Run: headless pygame with SDL's dummy video driver; simulated clock (each Clock.tick advances the game by its frame time, no real sleeping); random seed 0; keys injected as events and as key.get_pressed() state; no mouse input.
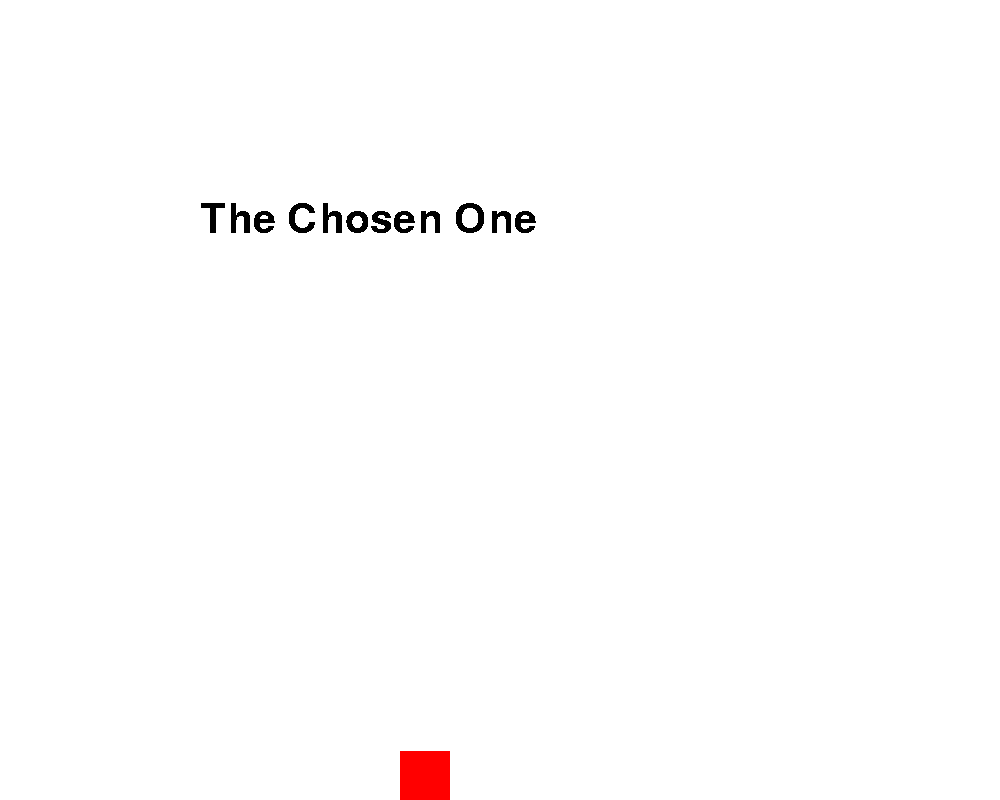
Frame 1 of 4 · flips 1–60 · no input
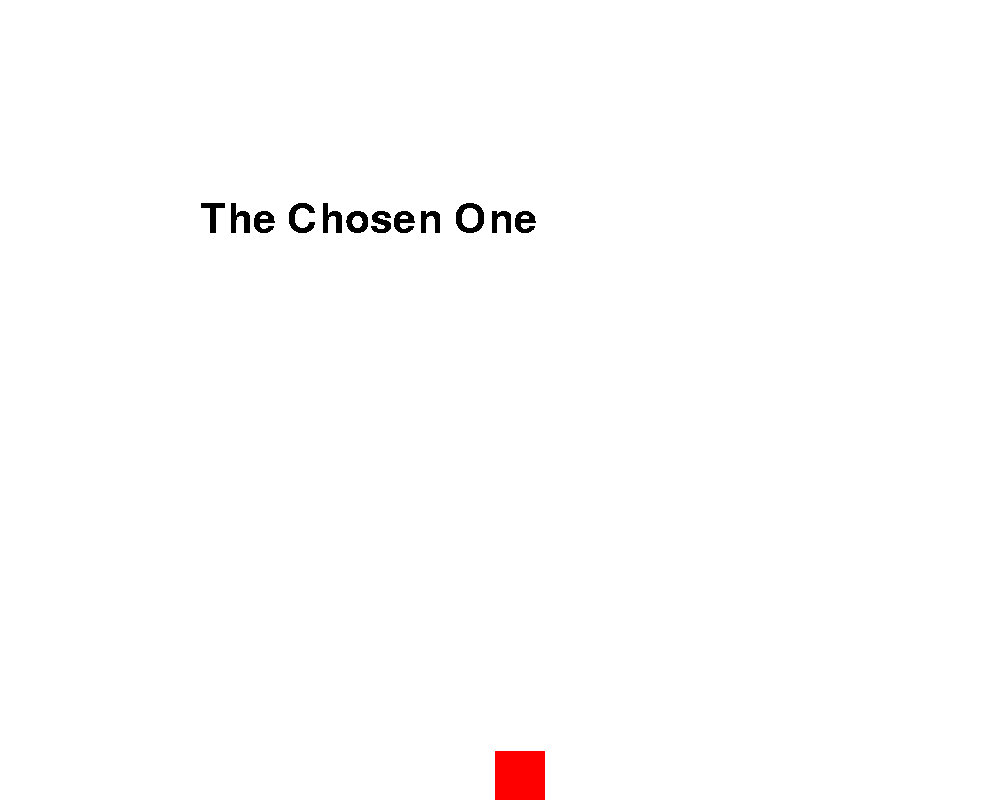
Frame 2 of 4 · flips 61–180 · tapped SPACE, RETURN · held RIGHT (→), D
Frame 3 of 4 · flips 181–300 · held DOWN (↓), S · screen unchanged from frame 2, image omitted
Frame 4 of 4 · flips 301–420 · held LEFT (←), A, UP (↑), W · screen same as frame 1, image omitted

The pygame program that drew these frames:

import pygame
import sys
from time import sleep

pygame.init()

play = True

# GAME DIMENSIONS
game_dims = (1000, 800)

# COLORS
white = (255, 255, 255)
black = (0, 0, 0)
red = (255, 0, 0)
green = (0, 255, 0)
blue = (0, 0, 255)
purple = (255, 0, 255)

# GRAVITY
gravityPull = 0.5
gravityCurrent = 0
xCurrent = 0

# JUMPS
jumps = 0
maxJumps = 2

ypos = 100
xpos = 400

touchingObst = 0

startingXPos = [100, 100, 100, 100]
startingYPos = [200, 200, 100, 100]

level1Door = [800, 000, 100, 900]

level = 1

upperLevel = 0

while True:
    # CONTROL MOVEMENTS
    events = pygame.event.get()
    for event in events:
        if event.type == pygame.KEYDOWN:
            if event.key == pygame.K_SPACE:
                if jumps < maxJumps:
                    gravityCurrent = -10
                    jumps = jumps + 1
            if event.key == pygame.K_LEFT and touchingObst == 0:
                xCurrent = -10
            if event.key == pygame.K_RIGHT and touchingObst == 0:
                xCurrent = 10
        if event.type == pygame.QUIT:
            pygame.display.quit()
            quit()
            
    # CONTROL GRAVITY
    gravityCurrent = gravityCurrent + gravityPull
    
    # RATE OF DECREASE OF LEFT/RIGHT MOVEMENTS
    if xCurrent > 0:
        xCurrent = xCurrent - 0.5
    if xCurrent < 0:
        xCurrent = xCurrent + 0.5
        
    # UPDATE XY COORDINATES
    ypos = ypos + gravityCurrent
    xpos = xpos + xCurrent
    
    # BOUNDARIES
    if upperLevel == 0:
        if xpos > 950:
            xpos = 950
        if xpos < 000:
            xpos = 000
        if ypos > 750:
            ypos = 751
            gravityCurrent = 0
            jumps = 0


    gameDisplay = pygame.display.set_mode(game_dims, 0, 32)
    gameDisplay.fill(white)
    pygame.draw.rect(gameDisplay, red, (xpos, ypos, 50, 50))
    pygame.font.init()
    
    if level == 1:
#         pygame.draw.rect(gameDisplay, green, level1Door)
        myFont = pygame.font.SysFont('Futura PT Light', 60)
        textsurface = myFont.render('The Chosen One', False, black)
        gameDisplay.blit(textsurface, (200,200))
    pygame.display.update()
    sleep(0.01)
